Run: headless pygame with SDL's dummy video driver; simulated clock (each Clock.tick advances the game by its frame time, no real sleeping); random seed 0; keys injected as events and as key.get_pressed() state; no mouse input.
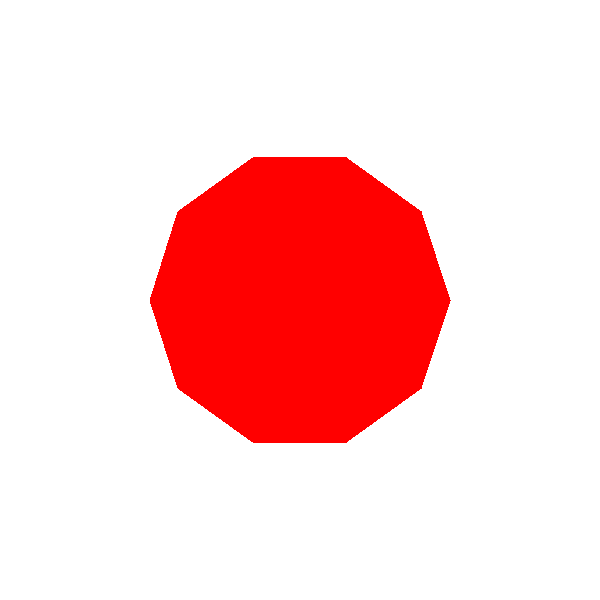
Frame 1 of 4 · flips 1–60 · no input
Frame 2 of 4 · flips 61–180 · tapped SPACE, RETURN · held RIGHT (→), D · screen unchanged from frame 1, image omitted
Frame 3 of 4 · flips 181–300 · held DOWN (↓), S · screen unchanged from frame 2, image omitted
Frame 4 of 4 · flips 301–420 · held LEFT (←), A, UP (↑), W · screen unchanged from frame 3, image omitted

The pygame program that drew these frames:

import pygame
import math

pygame.init()
win = pygame.display.set_mode((600, 600))
pygame.display.set_caption("Polygon and Transformations")

# Kolory
BIALY = (255, 255, 255)
CZERWONY = (255, 0, 0)

# Zmienne do transformacji
scale_x = 1.0  # Skalowanie szerokości
scale_y = 1.0  # Skalowanie wysokości
rotation_angle = 0
position_offset = [0, 0]
skew_x = 0  # Pokrzywienie poziome
skew_y = 0  # Pokrzywienie pionowe
flip_x = False
flip_y = False

# Główna pętla gry
run = True
while run:
    win.fill(BIALY)
    
    for event in pygame.event.get():
        if event.type == pygame.QUIT:
            run = False
        elif event.type == pygame.KEYDOWN:
            if event.key == pygame.K_1:
                scale_x *= 1.1  # Powiększenie szerokości
            elif event.key == pygame.K_2:
                scale_x *= 0.9  # Pomniejszenie szerokości
            elif event.key == pygame.K_3:
                scale_y *= 1.1  # Powiększenie wysokości
            elif event.key == pygame.K_4:
                scale_y *= 0.9  # Pomniejszenie wysokości
            elif event.key == pygame.K_5:
                rotation_angle += 15  # Obrót w prawo
            elif event.key == pygame.K_6:
                rotation_angle -= 15  # Obrót w lewo
            elif event.key == pygame.K_7:
                skew_x += 0.1  # Pokrzywienie poziome
            elif event.key == pygame.K_8:
                skew_y += 0.1  # Pokrzywienie pionowe
            elif event.key == pygame.K_9:
                flip_x = not flip_x  # Odbicie w poziomie
            elif event.key == pygame.K_0:
                flip_y = not flip_y  # Odbicie w pionie
    
    # Rysowanie wielokąta z przekształceniami
    transformed_points = []
    angle_offset = math.radians(rotation_angle)
    for i in range(10):
        angle = 2 * math.pi * i / 10 + angle_offset
        x = (150 * scale_x) * math.cos(angle) + skew_x * (150 * scale_y) * math.sin(angle)
        y = (150 * scale_y) * math.sin(angle) + skew_y * (150 * scale_x) * math.cos(angle)
        
        if flip_x:
            x = -x
        if flip_y:
            y = -y
        
        transformed_points.append((300 + position_offset[0] + x, 300 + position_offset[1] + y))
    
    pygame.draw.polygon(win, CZERWONY, transformed_points)
    
    pygame.display.update()
    
pygame.quit()
